4-way image classification set "COVID-19_Radiography_Dataset_split" from GitHub (cyrilmarat/Liora_Covid); label vocabulary: COVID-19, lung opacity, normal, viral pneumonia.

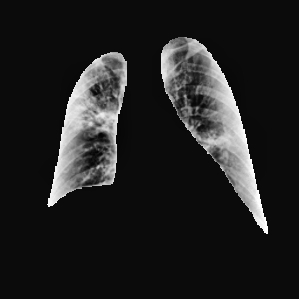
Label: lung opacity

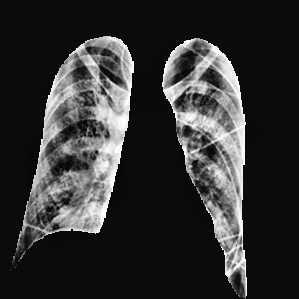
Label: COVID-19

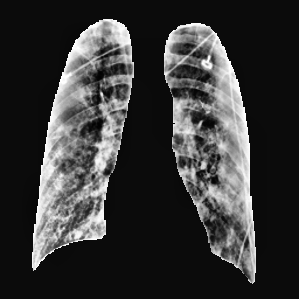
Label: lung opacity

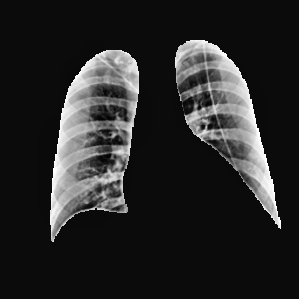
Label: normal

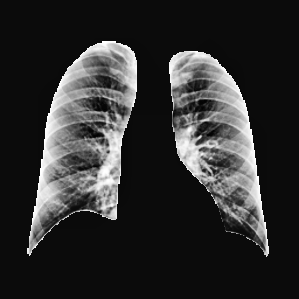
Label: normal

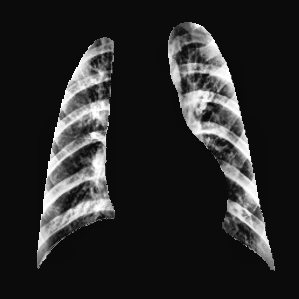
Label: viral pneumonia
